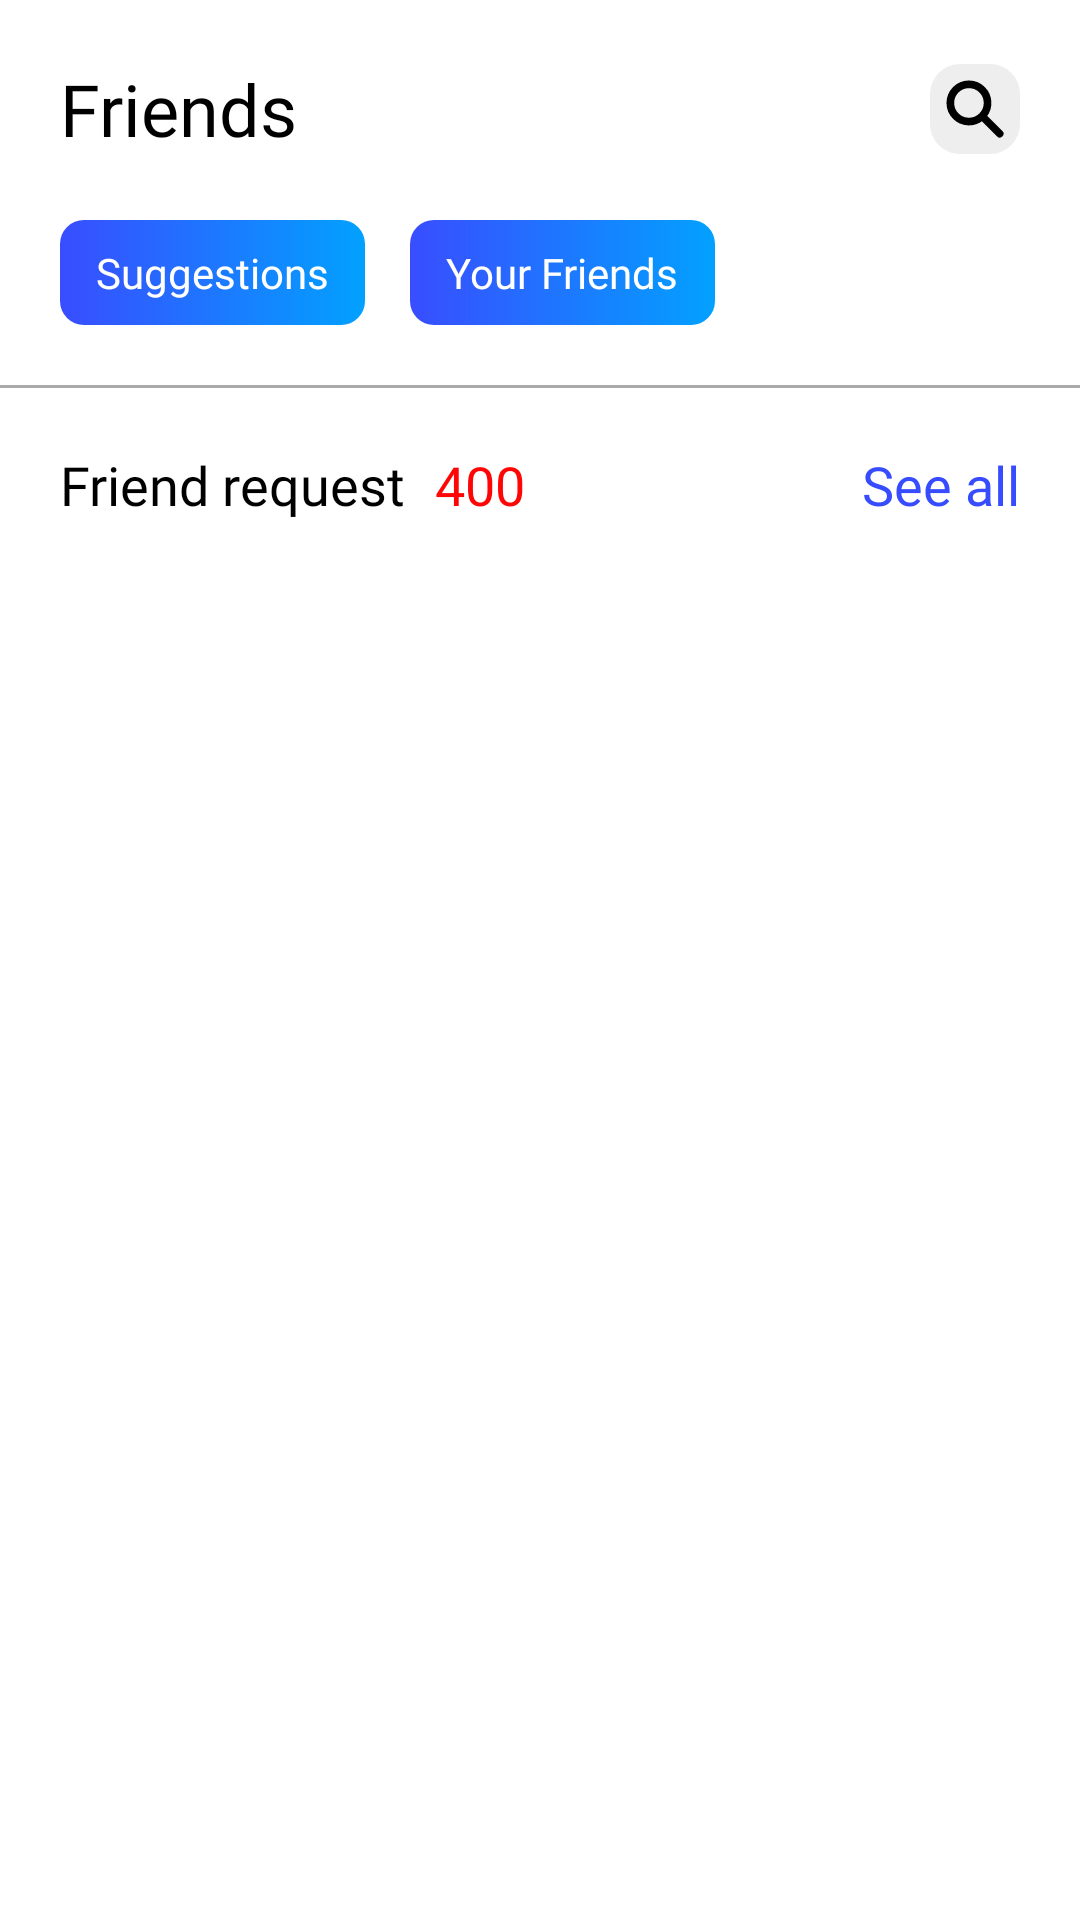

Here is an Android app screen rendered from its layout file. Give the layout XML and the strings, colors and styles it references.
<!-- AndroidManifest.xml: application theme Theme.TLUBook -->
<!-- res/layout/fragment_friends.xml -->
<?xml version="1.0" encoding="utf-8"?>
<layout xmlns:android="http://schemas.android.com/apk/res/android"
    xmlns:app="http://schemas.android.com/apk/res-auto"
    xmlns:tools="http://schemas.android.com/tools">

    <data>

    </data>

    <androidx.constraintlayout.widget.ConstraintLayout
        android:layout_width="match_parent"
        android:layout_height="match_parent"
        tools:context=".presentation.home.fragment.FriendsFragment">

        <TextView
            android:id="@+id/tv_title"
            android:layout_width="wrap_content"
            android:layout_height="wrap_content"
            android:layout_marginStart="20dp"
            android:layout_marginTop="20dp"
            android:fontFamily="@font/sfpro_bold"
            android:text="Friends"
            android:textColor="@color/black"
            android:textSize="24sp"
            app:layout_constraintStart_toStartOf="parent"
            app:layout_constraintTop_toTopOf="parent" />

        <ImageView
            android:layout_width="wrap_content"
            android:layout_height="wrap_content"
            android:layout_marginEnd="20dp"
            android:src="@drawable/search_icon"
            app:layout_constraintBottom_toBottomOf="@id/tv_title"
            app:layout_constraintEnd_toEndOf="parent"
            app:layout_constraintTop_toTopOf="@id/tv_title" />

        <TextView
            android:id="@+id/tv_suggestions"
            android:layout_width="wrap_content"
            android:layout_height="wrap_content"
            android:layout_marginStart="20dp"
            android:layout_marginTop="21dp"
            android:background="@drawable/bg_btn_blue_gradient_friend_tab"
            android:fontFamily="@font/sfpro_medium"
            android:paddingHorizontal="12dp"
            android:paddingVertical="8dp"
            android:text="Suggestions"
            android:textColor="@color/white"
            android:textSize="14sp"
            app:layout_constraintStart_toStartOf="parent"
            app:layout_constraintTop_toBottomOf="@id/tv_title" />

        <TextView
            android:id="@+id/tv_your_friends"
            android:layout_width="wrap_content"
            android:layout_height="wrap_content"
            android:layout_marginStart="15dp"
            android:background="@drawable/bg_btn_blue_gradient_friend_tab"
            android:fontFamily="@font/sfpro_medium"
            android:paddingHorizontal="12dp"
            android:paddingVertical="8dp"
            android:text="Your Friends"
            android:textColor="@color/white"
            android:textSize="14sp"
            app:layout_constraintBottom_toBottomOf="@id/tv_suggestions"
            app:layout_constraintStart_toEndOf="@id/tv_suggestions"
            app:layout_constraintTop_toTopOf="@id/tv_suggestions" />

        <View
            android:id="@+id/straight_line"
            android:layout_width="match_parent"
            android:layout_height="1dp"
            android:layout_marginTop="20dp"
            android:background="#AAAAAA"
            app:layout_constraintTop_toBottomOf="@id/tv_your_friends" />

        <TextView
            android:id="@+id/tv_content_title"
            android:layout_width="wrap_content"
            android:layout_height="wrap_content"
            android:layout_marginStart="20dp"
            android:layout_marginTop="20dp"
            android:fontFamily="@font/sfpro_medium"
            android:text="Friend request"
            android:textColor="@color/black"
            android:textSize="18sp"
            app:layout_constraintStart_toStartOf="parent"
            app:layout_constraintTop_toBottomOf="@id/straight_line" />

        <TextView
            android:id="@+id/tv_friend_request_count"
            android:layout_width="wrap_content"
            android:layout_height="wrap_content"
            android:layout_marginStart="10dp"
            android:layout_marginTop="20dp"
            android:fontFamily="@font/sfpro_medium"
            android:text="400"
            android:textColor="#FF0606"
            android:textSize="18sp"
            app:layout_constraintStart_toEndOf="@id/tv_content_title"
            app:layout_constraintTop_toBottomOf="@id/straight_line" />

        <TextView
            android:id="@+id/tv_see_all"
            android:layout_width="wrap_content"
            android:layout_height="wrap_content"
            android:layout_marginStart="10dp"
            android:layout_marginTop="20dp"
            android:layout_marginEnd="20dp"
            android:fontFamily="@font/sfpro_medium"
            android:text="See all"
            android:textColor="#384CFF"
            android:textSize="18sp"
            app:layout_constraintEnd_toEndOf="parent"
            app:layout_constraintTop_toBottomOf="@id/straight_line" />

        <androidx.recyclerview.widget.RecyclerView
            android:layout_width="match_parent"
            android:layout_height="0dp"
            android:orientation="vertical"
            android:layout_marginTop="20dp"
            app:layout_constraintTop_toBottomOf="@id/tv_content_title"
            tools:listitem="@layout/item_friend_request" />

    </androidx.constraintlayout.widget.ConstraintLayout>
</layout>
<!-- res/layout/item_friend_request.xml (included above) -->
<?xml version="1.0" encoding="utf-8"?>
<androidx.constraintlayout.widget.ConstraintLayout xmlns:android="http://schemas.android.com/apk/res/android"
    xmlns:app="http://schemas.android.com/apk/res-auto"
    android:layout_width="match_parent"
    android:layout_height="match_parent">

    <androidx.cardview.widget.CardView xmlns:app="http://schemas.android.com/apk/res-auto"
        android:id="@+id/cv_avatar"
        android:layout_width="100dp"
        android:layout_height="100dp"
        android:layout_margin="10dp"
        app:cardCornerRadius="13dp"
        app:layout_constraintStart_toStartOf="parent"
        app:layout_constraintTop_toTopOf="parent">

        <ImageView
            android:id="@+id/imageView"
            android:layout_width="match_parent"
            android:layout_height="match_parent"
            android:scaleType="centerCrop"
            android:src="@drawable/default_avatar"
            app:cardCornerRadius="10dp" />
    </androidx.cardview.widget.CardView>

    <TextView
        android:id="@+id/tv_friend_request"
        android:layout_width="wrap_content"
        android:layout_height="wrap_content"
        android:layout_marginStart="15dp"
        android:text="Kiran Pawar"
        android:textColor="@color/black"
        android:textSize="14sp"
        app:layout_constraintStart_toEndOf="@id/cv_avatar"
        app:layout_constraintTop_toTopOf="@id/cv_avatar" />

    <TextView
        android:id="@+id/tv_time_request"
        android:layout_width="wrap_content"
        android:layout_height="wrap_content"
        android:layout_marginStart="15dp"
        android:layout_marginEnd="20dp"
        android:text="9w"
        android:textColor="#999999"
        android:textSize="14sp"
        app:layout_constraintEnd_toEndOf="parent"
        app:layout_constraintTop_toTopOf="@id/cv_avatar" />

    <TextView
        android:id="@+id/tv_mutual_friend"
        android:layout_width="wrap_content"
        android:layout_height="wrap_content"
        android:layout_marginStart="15dp"
        android:text="20 mutual friend"
        android:textColor="#999999"
        android:textSize="14sp"
        app:layout_constraintStart_toEndOf="@id/cv_avatar"
        app:layout_constraintTop_toBottomOf="@id/tv_friend_request" />

    <TextView
        android:id="@+id/tv_confirm"
        android:layout_width="wrap_content"
        android:layout_height="wrap_content"
        android:background="@drawable/bg_btn_blue_gradient_friend_tab"
        android:fontFamily="@font/sfpro_medium"
        android:paddingHorizontal="27dp"
        android:paddingVertical="8dp"
        android:text="Confirm"
        android:textColor="@color/white"
        android:textSize="14sp"
        app:layout_constraintBottom_toBottomOf="@id/cv_avatar"
        app:layout_constraintStart_toStartOf="@id/tv_mutual_friend" />

    <TextView
        android:id="@+id/tv_delete"
        android:layout_width="wrap_content"
        android:layout_height="wrap_content"
        android:layout_marginStart="15dp"
        android:fontFamily="@font/sfpro_medium"
        android:paddingHorizontal="27dp"
        android:paddingVertical="8dp"
        android:text="Delete"
        android:textColor="#555555"
        android:textSize="14sp"
        app:layout_constraintBottom_toBottomOf="@id/cv_avatar"
        app:layout_constraintStart_toEndOf="@id/tv_confirm" />

</androidx.constraintlayout.widget.ConstraintLayout>
<!-- resources referenced by this layout -->
<resources>
  <color name="black">#FF000000</color>
  <color name="white">#FFFFFFFF</color>
  <!-- drawable bg_btn_blue_gradient_friend_tab (drawable) -->
  <?xml version="1.0" encoding="utf-8"?>
  <shape xmlns:android="http://schemas.android.com/apk/res/android">
  <gradient
      android:startColor="#394DFF"
      android:endColor="#02A1FF"
      android:angle="360"/>
  <corners
       android:radius="8dp"/>
  
  </shape>
  <!-- drawable default_avatar: jpg bitmap (drawable, 110011 bytes) -->
  <!-- drawable search_icon (drawable) -->
  <vector xmlns:android="http://schemas.android.com/apk/res/android"
      android:width="30dp"
      android:height="30dp"
      android:viewportWidth="30"
      android:viewportHeight="30">
    <path
        android:pathData="M10,0L20,0A10,10 0,0 1,30 10L30,20A10,10 0,0 1,20 30L10,30A10,10 0,0 1,0 20L0,10A10,10 0,0 1,10 0z"
        android:fillColor="#EEEEEE"/>
    <path
        android:strokeWidth="1"
        android:pathData="M17.342,18.439C14.6,20.635 10.587,20.462 8.045,17.921C5.318,15.194 5.318,10.772 8.045,8.045C10.772,5.318 15.194,5.318 17.921,8.045C20.462,10.587 20.635,14.6 18.439,17.342L23.773,22.676C24.076,22.979 24.076,23.47 23.773,23.773C23.47,24.076 22.979,24.076 22.676,23.773L17.342,18.439ZM9.143,16.823C7.022,14.702 7.022,11.264 9.143,9.143C11.264,7.022 14.702,7.022 16.823,9.143C18.943,11.262 18.944,14.697 16.828,16.819L16.823,16.823L16.819,16.828C14.697,18.944 11.262,18.943 9.143,16.823Z"
        android:fillColor="#000000"
        android:fillType="evenOdd"
        android:strokeColor="#000000"
        android:strokeLineCap="round"/>
  </vector>
  <style name="Theme.TLUBook" parent="Theme.MaterialComponents.DayNight.NoActionBar">
          
          <item name="colorPrimary">#2669FF</item>
          <item name="colorPrimaryVariant">#2669FF</item>
          <item name="colorOnPrimary">@color/white</item>
          
          <item name="colorSecondary">#2669FF</item>
          <item name="colorSecondaryVariant">@color/teal_700</item>
          <item name="colorOnSecondary">@color/black</item>
          
          <item name="android:statusBarColor" tools:targetApi="l">#384cff</item>
          
  
      </style>
  <color name="teal_700">#FF018786</color>
</resources>
